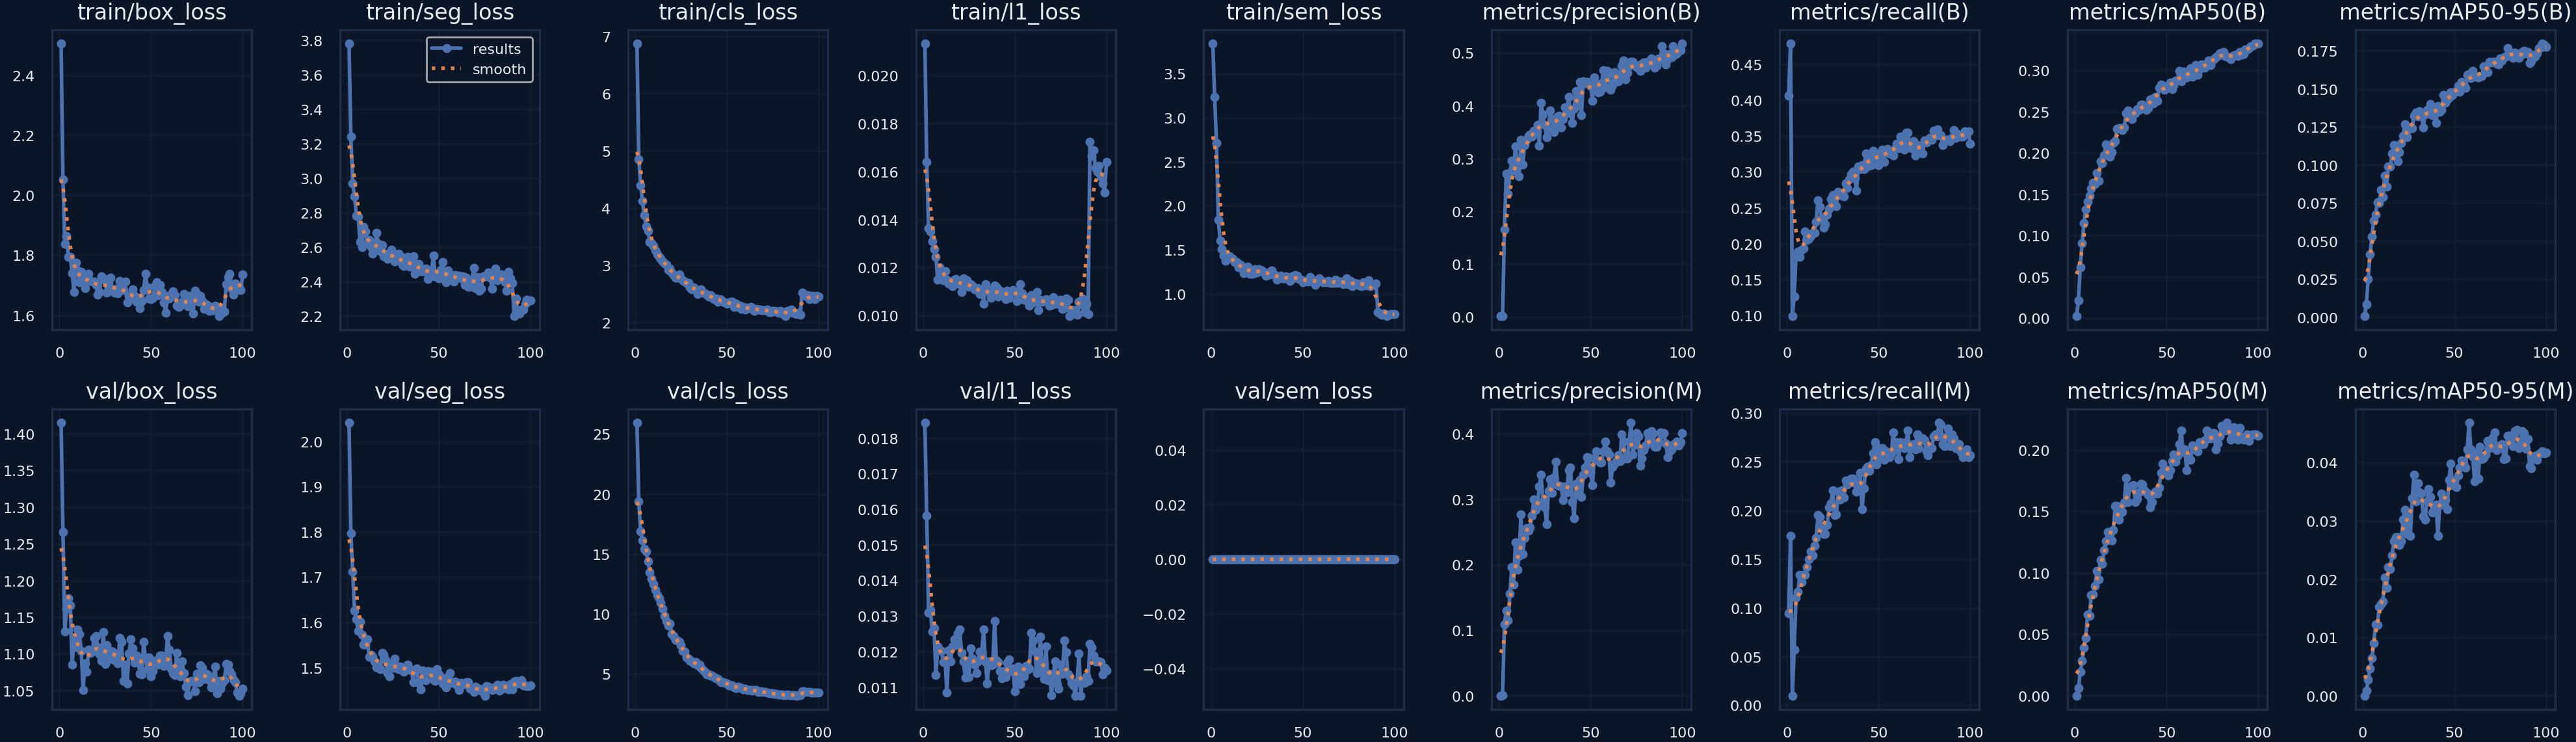

Data behind this chart, as committed beside it:
epoch, time, train/box_loss, train/seg_loss, train/cls_loss, train/l1_loss, train/sem_loss, metrics/precision(B), metrics/recall(B), metrics/mAP50(B), metrics/mAP50-95(B), metrics/precision(M), metrics/recall(M), metrics/mAP50(M), metrics/mAP50-95(M), val/box_loss, val/seg_loss, val/cls_loss, val/l1_loss, val/sem_loss, lr/pg0, lr/pg1, lr/pg2
1, 53.8, 2.506, 3.782, 6.876, 0.02135, 3.844, 0.00152, 0.4063, 0.00244, 0.00081, 0.00035, 0.09467, 0.00016, 3e-05, 1.415, 2.041, 25.94, 0.01843, 0, 0.00033, 0.00033, 0.06733
2, 106, 2.051, 3.241, 4.856, 0.01641, 3.234, 0.00179, 0.4793, 0.02178, 0.00874, 0.00065, 0.1736, 0.00651, 0.00087, 1.266, 1.797, 19.4, 0.01581, 0, 0.0006632, 0.0006632, 0.03433
3, 158.8, 1.838, 2.971, 4.394, 0.01363, 2.715, 0.1657, 0.09909, 0.06168, 0.02535, 0.1093, 0.00986, 0.01927, 0.00277, 1.13, 1.712, 16.86, 0.01309, 0, 0.0009957, 0.0009957, 0.001329
4, 211.6, 1.864, 2.895, 4.121, 0.0135, 1.844, 0.272, 0.1262, 0.09089, 0.04139, 0.1302, 0.0572, 0.02844, 0.00465, 1.161, 1.626, 16.12, 0.01316, 0, 0.0009978, 0.0009978, 0.0009978
5, 264.2, 1.794, 2.782, 3.875, 0.0131, 1.603, 0.2331, 0.1834, 0.1148, 0.05299, 0.1152, 0.1105, 0.039, 0.00643, 1.176, 1.606, 15.39, 0.01257, 0, 0.0009961, 0.0009961, 0.0009961
6, 316.1, 1.794, 2.779, 3.686, 0.01276, 1.51, 0.2732, 0.1893, 0.1319, 0.06379, 0.1553, 0.1164, 0.04725, 0.00903, 1.166, 1.581, 15.17, 0.01266, 0, 0.0009939, 0.0009939, 0.0009939
7, 369.1, 1.741, 2.63, 3.605, 0.01243, 1.434, 0.2965, 0.1815, 0.1412, 0.06759, 0.1966, 0.1337, 0.06603, 0.01228, 1.085, 1.602, 14.4, 0.01134, 0, 0.0009912, 0.0009912, 0.0009912
8, 420.5, 1.677, 2.601, 3.412, 0.01148, 1.379, 0.2771, 0.1913, 0.1479, 0.07566, 0.1699, 0.1262, 0.06496, 0.01217, 1.117, 1.573, 13.46, 0.01214, 0, 0.0009881, 0.0009881, 0.0009881
9, 473.1, 1.776, 2.718, 3.387, 0.012, 1.395, 0.3235, 0.1933, 0.1566, 0.0752, 0.2342, 0.1341, 0.08206, 0.01523, 1.109, 1.551, 12.92, 0.01206, 0, 0.0009844, 0.0009844, 0.0009844
10, 525.1, 1.748, 2.69, 3.339, 0.01183, 1.43, 0.2864, 0.2169, 0.1641, 0.08354, 0.1921, 0.1341, 0.08233, 0.01576, 1.133, 1.552, 12.5, 0.01202, 0, 0.0009803, 0.0009803, 0.0009803
11, 578.2, 1.711, 2.622, 3.266, 0.01147, 1.406, 0.266, 0.2051, 0.1623, 0.07888, 0.2133, 0.142, 0.08942, 0.01619, 1.127, 1.563, 12.01, 0.01171, 0, 0.0009758, 0.0009758, 0.0009758
12, 630.1, 1.744, 2.641, 3.195, 0.01185, 1.4, 0.3356, 0.2071, 0.1755, 0.09284, 0.2765, 0.1499, 0.1012, 0.02024, 1.104, 1.523, 11.54, 0.01175, 0, 0.0009707, 0.0009707, 0.0009707
13, 681.8, 1.724, 2.6, 3.146, 0.01148, 1.361, 0.2889, 0.211, 0.1663, 0.08586, 0.216, 0.1578, 0.09478, 0.01848, 1.051, 1.528, 11.26, 0.01085, 0, 0.0009652, 0.0009652, 0.0009652
14, 734.3, 1.69, 2.561, 3.113, 0.01132, 1.361, 0.3255, 0.215, 0.1896, 0.09903, 0.2407, 0.1538, 0.1104, 0.02213, 1.087, 1.523, 10.88, 0.01203, 0, 0.0009593, 0.0009593, 0.0009593
15, 786.1, 1.72, 2.593, 3.071, 0.01142, 1.303, 0.336, 0.215, 0.1879, 0.09889, 0.2559, 0.1637, 0.1073, 0.02172, 1.076, 1.514, 10.39, 0.01172, 0, 0.0009529, 0.0009529, 0.0009529
16, 838.9, 1.738, 2.682, 3.035, 0.01122, 1.33, 0.3428, 0.2308, 0.1972, 0.1075, 0.2516, 0.1716, 0.1182, 0.0241, 1.106, 1.501, 9.798, 0.01214, 0, 0.000946, 0.000946, 0.000946
17, 892.1, 1.713, 2.618, 3.018, 0.01148, 1.296, 0.3453, 0.2604, 0.21, 0.1131, 0.2566, 0.1953, 0.1258, 0.02649, 1.101, 1.502, 9.409, 0.01235, 0, 0.0009388, 0.0009388, 0.0009388
18, 944.5, 1.712, 2.577, 2.927, 0.01153, 1.233, 0.3411, 0.2512, 0.2072, 0.1114, 0.2745, 0.1933, 0.1331, 0.02718, 1.103, 1.496, 9.017, 0.01218, 0, 0.0009311, 0.0009311, 0.0009311
19, 997.3, 1.711, 2.611, 2.945, 0.01145, 1.293, 0.3527, 0.2347, 0.1953, 0.1025, 0.2992, 0.1815, 0.1318, 0.02722, 1.121, 1.532, 9.187, 0.01251, 0, 0.0009229, 0.0009229, 0.0009229
20, 1049, 1.701, 2.548, 2.88, 0.01131, 1.313, 0.3496, 0.2229, 0.2005, 0.1083, 0.2834, 0.1755, 0.1261, 0.02591, 1.124, 1.528, 8.281, 0.01262, 0, 0.0009144, 0.0009144, 0.0009144
21, 1101, 1.669, 2.564, 2.826, 0.01099, 1.229, 0.364, 0.2268, 0.2122, 0.1145, 0.2895, 0.1755, 0.1347, 0.02659, 1.109, 1.516, 8.135, 0.01196, 0, 0.0009055, 0.0009055, 0.0009055
22, 1153, 1.676, 2.534, 2.785, 0.01156, 1.23, 0.3238, 0.2406, 0.2146, 0.1193, 0.319, 0.1854, 0.1541, 0.0302, 1.1, 1.488, 7.834, 0.01172, 0, 0.0008961, 0.0008961, 0.0008961
23, 1206, 1.729, 2.547, 2.783, 0.01129, 1.23, 0.4051, 0.2485, 0.2293, 0.1267, 0.3373, 0.2032, 0.1543, 0.03189, 1.09, 1.48, 7.742, 0.01127, 0, 0.0008864, 0.0008864, 0.0008864
24, 1258, 1.722, 2.586, 2.84, 0.01147, 1.282, 0.3836, 0.2623, 0.2297, 0.1183, 0.2968, 0.2071, 0.1432, 0.02773, 1.129, 1.508, 7.663, 0.01174, 0, 0.0008763, 0.0008763, 0.0008763
25, 1310, 1.716, 2.548, 2.772, 0.0112, 1.246, 0.3637, 0.2682, 0.2297, 0.1234, 0.2873, 0.2209, 0.1492, 0.03067, 1.086, 1.5, 7.371, 0.01129, 0, 0.0008658, 0.0008658, 0.0008658
26, 1363, 1.674, 2.519, 2.744, 0.0113, 1.281, 0.3409, 0.2544, 0.2277, 0.1246, 0.2616, 0.1953, 0.1498, 0.02742, 1.112, 1.52, 6.876, 0.01209, 0, 0.000855, 0.000855, 0.000855
27, 1415, 1.684, 2.535, 2.717, 0.01123, 1.273, 0.3568, 0.2525, 0.2309, 0.124, 0.3128, 0.1957, 0.1572, 0.03387, 1.093, 1.504, 6.857, 0.01179, 0, 0.0008439, 0.0008439, 0.0008439
28, 1466, 1.725, 2.563, 2.694, 0.01109, 1.259, 0.3909, 0.2722, 0.2485, 0.1324, 0.3298, 0.2189, 0.1772, 0.03791, 1.104, 1.497, 6.33, 0.01163, 0, 0.0008323, 0.0008323, 0.0008323
29, 1519, 1.683, 2.546, 2.695, 0.01111, 1.245, 0.3746, 0.2682, 0.2509, 0.1344, 0.3097, 0.211, 0.1578, 0.03334, 1.103, 1.502, 6.242, 0.0114, 0, 0.0008205, 0.0008205, 0.0008205
30, 1570, 1.676, 2.497, 2.611, 0.01113, 1.206, 0.3498, 0.2705, 0.2436, 0.1318, 0.333, 0.2209, 0.1696, 0.03647, 1.092, 1.498, 6.05, 0.01173, 0, 0.0008084, 0.0008084, 0.0008084
31, 1622, 1.688, 2.491, 2.584, 0.01089, 1.212, 0.3654, 0.2657, 0.2409, 0.1351, 0.357, 0.213, 0.1709, 0.03491, 1.098, 1.491, 6.022, 0.01199, 0, 0.000796, 0.000796, 0.000796
32, 1673, 1.674, 2.51, 2.615, 0.01107, 1.252, 0.3798, 0.284, 0.2483, 0.1344, 0.3212, 0.2308, 0.171, 0.0347, 1.087, 1.499, 5.874, 0.01198, 0, 0.0007832, 0.0007832, 0.0007832
33, 1723, 1.713, 2.542, 2.576, 0.0105, 1.266, 0.3816, 0.2775, 0.2479, 0.1244, 0.3199, 0.2268, 0.1573, 0.0308, 1.121, 1.507, 5.967, 0.01261, 0, 0.0007702, 0.0007702, 0.0007702
34, 1775, 1.69, 2.489, 2.497, 0.0113, 1.218, 0.3593, 0.2899, 0.2525, 0.1331, 0.3193, 0.2288, 0.1602, 0.03022, 1.116, 1.494, 5.702, 0.01171, 0, 0.000757, 0.000757, 0.000757
35, 1827, 1.685, 2.502, 2.553, 0.0111, 1.214, 0.3746, 0.2965, 0.2522, 0.136, 0.2981, 0.2327, 0.1654, 0.03331, 1.063, 1.496, 5.719, 0.0111, 0, 0.0007435, 0.0007435, 0.0007435
36, 1877, 1.711, 2.548, 2.577, 0.01098, 1.159, 0.3975, 0.3006, 0.2585, 0.1349, 0.3195, 0.2327, 0.1722, 0.03546, 1.085, 1.467, 5.462, 0.01172, 0, 0.0007297, 0.0007297, 0.0007297
37, 1929, 1.643, 2.444, 2.519, 0.01072, 1.175, 0.3865, 0.2919, 0.2582, 0.1402, 0.3102, 0.228, 0.1716, 0.03418, 1.06, 1.494, 5.303, 0.01162, 0, 0.0007158, 0.0007158, 0.0007158
38, 1980, 1.664, 2.501, 2.508, 0.01094, 1.208, 0.4164, 0.2742, 0.2567, 0.1328, 0.344, 0.2189, 0.1668, 0.0314, 1.1, 1.497, 5.175, 0.01163, 0, 0.0007016, 0.0007016, 0.0007016
39, 2031, 1.66, 2.503, 2.495, 0.01125, 1.176, 0.3917, 0.3074, 0.2524, 0.1353, 0.3482, 0.2229, 0.1656, 0.03255, 1.119, 1.467, 4.93, 0.01285, 0, 0.0006872, 0.0006872, 0.0006872
40, 2082, 1.687, 2.461, 2.458, 0.01116, 1.178, 0.3679, 0.3038, 0.2547, 0.1278, 0.2958, 0.2387, 0.1636, 0.0328, 1.107, 1.452, 4.949, 0.01174, 0, 0.0006727, 0.0006727, 0.0006727
41, 2132, 1.664, 2.462, 2.474, 0.01079, 1.2, 0.3946, 0.3097, 0.2644, 0.1385, 0.2707, 0.2012, 0.1532, 0.02745, 1.088, 1.493, 4.8, 0.0117, 0, 0.000658, 0.000658, 0.000658
42, 2183, 1.645, 2.46, 2.444, 0.01102, 1.169, 0.4273, 0.3038, 0.2652, 0.1348, 0.3234, 0.2229, 0.1575, 0.03263, 1.097, 1.479, 4.842, 0.01145, 0, 0.0006431, 0.0006431, 0.0006431
43, 2234, 1.657, 2.476, 2.413, 0.01089, 1.147, 0.4011, 0.3254, 0.26, 0.1361, 0.3074, 0.2426, 0.1644, 0.03467, 1.09, 1.472, 4.733, 0.01125, 0, 0.0006281, 0.0006281, 0.0006281
44, 2285, 1.623, 2.414, 2.425, 0.01089, 1.2, 0.4457, 0.3077, 0.268, 0.146, 0.3297, 0.2446, 0.166, 0.03288, 1.073, 1.492, 4.598, 0.01144, 0, 0.000613, 0.000613, 0.000613
45, 2336, 1.648, 2.446, 2.365, 0.01068, 1.177, 0.3829, 0.3195, 0.263, 0.1407, 0.3033, 0.2406, 0.1646, 0.03352, 1.072, 1.49, 4.575, 0.01129, 0, 0.0005978, 0.0005978, 0.0005978
46, 2388, 1.683, 2.467, 2.413, 0.01103, 1.217, 0.4468, 0.3097, 0.2785, 0.1431, 0.3368, 0.2465, 0.169, 0.03196, 1.117, 1.49, 4.405, 0.01169, 0, 0.0005824, 0.0005824, 0.0005824
47, 2439, 1.739, 2.55, 2.404, 0.01072, 1.203, 0.4432, 0.3296, 0.2828, 0.1441, 0.3477, 0.2586, 0.1811, 0.03698, 1.093, 1.474, 4.303, 0.01178, 0, 0.000567, 0.000567, 0.000567
48, 2490, 1.692, 2.432, 2.363, 0.01099, 1.169, 0.4454, 0.3235, 0.281, 0.1479, 0.3642, 0.2702, 0.1886, 0.03977, 1.079, 1.47, 4.285, 0.01144, 0, 0.0005516, 0.0005516, 0.0005516
49, 2542, 1.656, 2.433, 2.355, 0.01106, 1.162, 0.4443, 0.3195, 0.2768, 0.1461, 0.363, 0.2473, 0.1829, 0.03609, 1.095, 1.497, 4.233, 0.01152, 0, 0.0005361, 0.0005361, 0.0005361
50, 2592, 1.654, 2.418, 2.336, 0.01101, 1.135, 0.4373, 0.3097, 0.2784, 0.1479, 0.3399, 0.2643, 0.1839, 0.03693, 1.069, 1.485, 4.173, 0.01089, 0, 0.0005205, 0.0005205, 0.0005205
51, 2644, 1.659, 2.468, 2.343, 0.01059, 1.146, 0.4095, 0.3255, 0.2822, 0.1484, 0.3216, 0.2544, 0.179, 0.03584, 1.076, 1.48, 4.032, 0.01131, 0, 0.000505, 0.000505, 0.000505
52, 2696, 1.697, 2.513, 2.361, 0.01097, 1.149, 0.4535, 0.3314, 0.2851, 0.1521, 0.3622, 0.2643, 0.1833, 0.03778, 1.091, 1.465, 4.033, 0.01157, 0, 0.0004895, 0.0004895, 0.0004895
53, 2747, 1.711, 2.45, 2.367, 0.0113, 1.136, 0.4416, 0.3136, 0.2772, 0.1482, 0.3724, 0.2517, 0.1905, 0.03919, 1.087, 1.467, 4.001, 0.01109, 0, 0.0004739, 0.0004739, 0.0004739
54, 2800, 1.666, 2.397, 2.272, 0.01092, 1.195, 0.425, 0.3295, 0.282, 0.1545, 0.3595, 0.2604, 0.1963, 0.04034, 1.086, 1.456, 3.819, 0.01146, 0, 0.0004584, 0.0004584, 0.0004584
55, 2852, 1.7, 2.464, 2.333, 0.01065, 1.152, 0.4268, 0.3319, 0.2878, 0.1532, 0.3564, 0.2584, 0.19, 0.03977, 1.098, 1.479, 3.783, 0.01131, 0, 0.000443, 0.000443, 0.000443
56, 2903, 1.677, 2.439, 2.279, 0.01074, 1.152, 0.4421, 0.3254, 0.2882, 0.1505, 0.3561, 0.2544, 0.1948, 0.03917, 1.098, 1.488, 3.907, 0.0116, 0, 0.0004276, 0.0004276, 0.0004276
57, 2955, 1.643, 2.418, 2.296, 0.01061, 1.105, 0.4667, 0.3263, 0.2994, 0.1593, 0.3725, 0.2584, 0.2043, 0.04222, 1.084, 1.466, 3.869, 0.01148, 0, 0.0004122, 0.0004122, 0.0004122
58, 3006, 1.607, 2.399, 2.243, 0.0104, 1.137, 0.4354, 0.3235, 0.2864, 0.1596, 0.3883, 0.2801, 0.2158, 0.04683, 1.089, 1.466, 3.781, 0.01153, 0, 0.000397, 0.000397, 0.000397
59, 3058, 1.665, 2.437, 2.274, 0.01084, 1.179, 0.4656, 0.3333, 0.2983, 0.157, 0.3731, 0.2623, 0.1983, 0.04222, 1.124, 1.469, 3.681, 0.01252, 0, 0.0003819, 0.0003819, 0.0003819
60, 3110, 1.655, 2.433, 2.234, 0.01053, 1.145, 0.4617, 0.3392, 0.2967, 0.1616, 0.3677, 0.2702, 0.2004, 0.04103, 1.105, 1.46, 3.743, 0.01231, 0, 0.0003669, 0.0003669, 0.0003669
... 40 more rows
